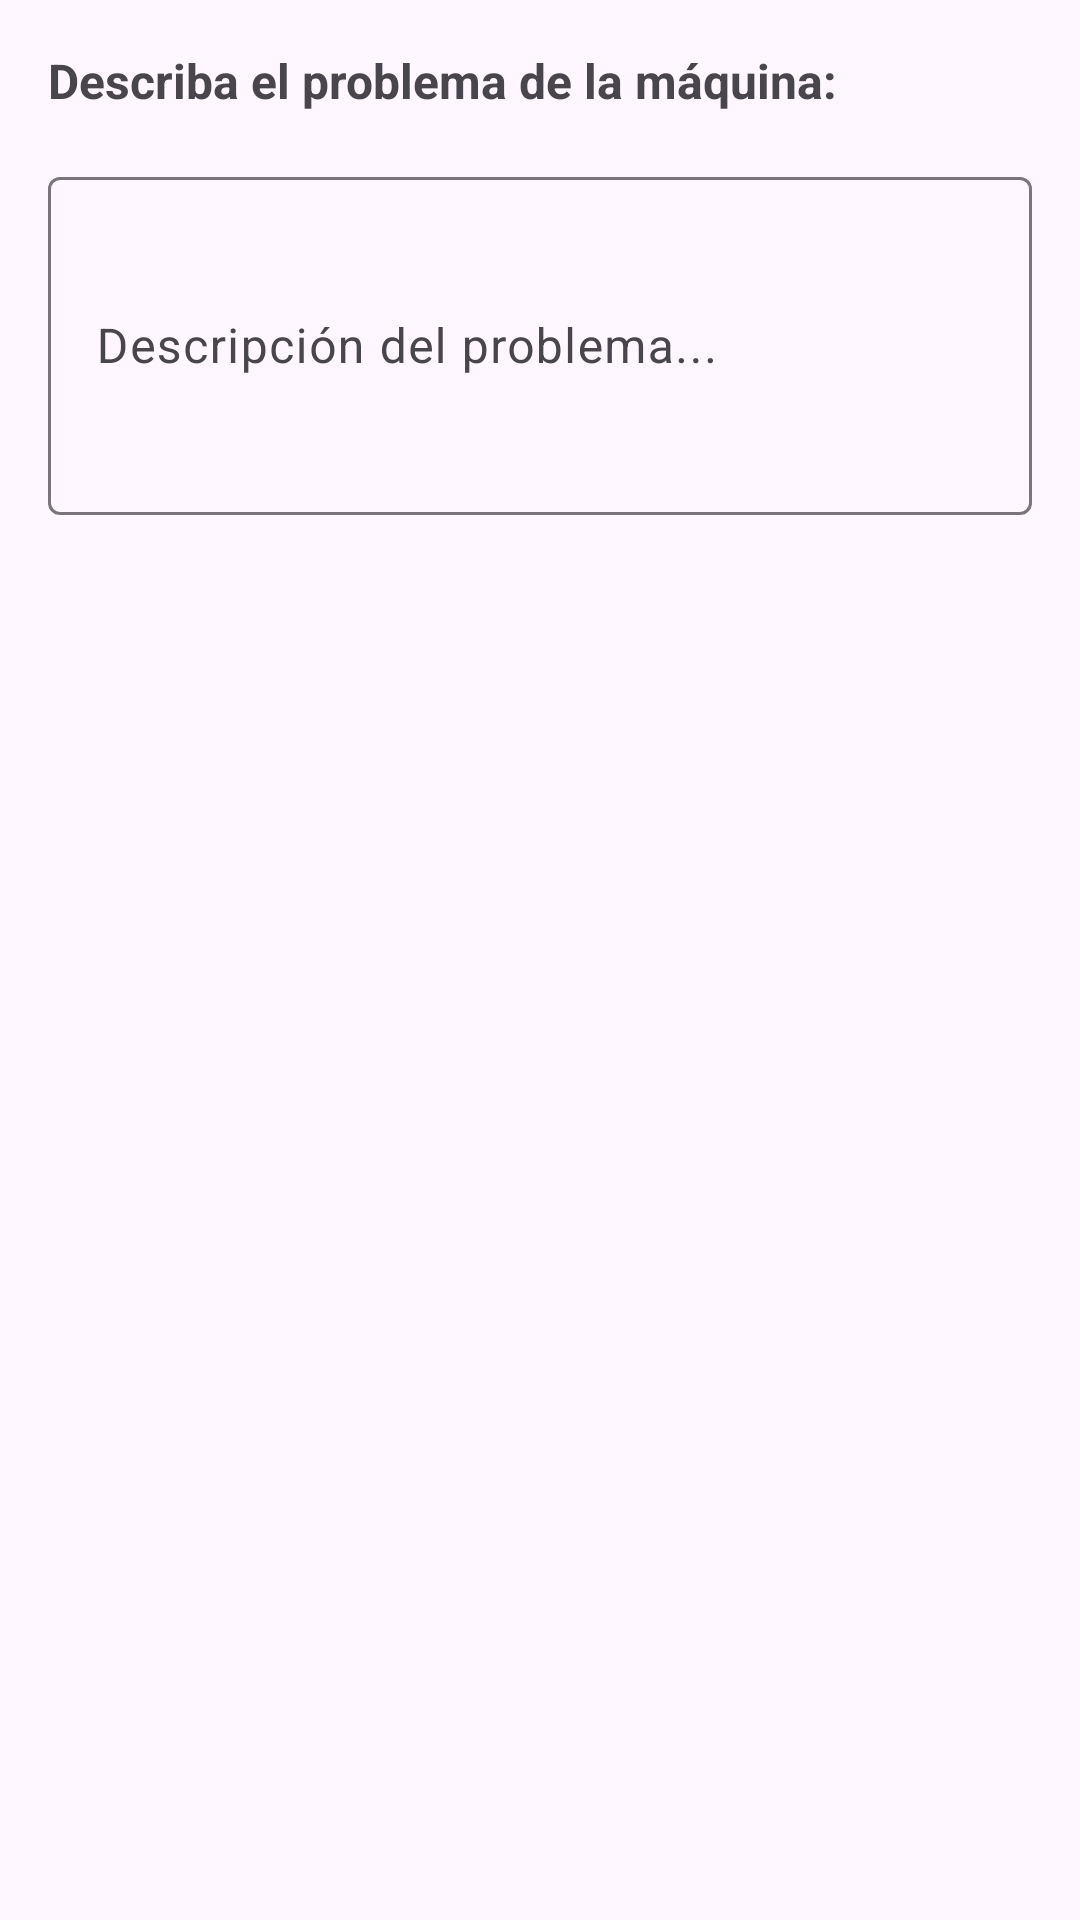

Layout XML and referenced resources for this Android screen:
<!-- AndroidManifest.xml: application theme Theme.Material3.Light -->
<!-- res/layout/dialog_maintenance.xml -->
<?xml version="1.0" encoding="utf-8"?>
<LinearLayout xmlns:android="http://schemas.android.com/apk/res/android"
    android:layout_width="match_parent"
    android:layout_height="wrap_content"
    android:orientation="vertical"
    android:padding="16dp">

    <TextView
        android:id="@+id/tvDialogTitle"
        android:layout_width="match_parent"
        android:layout_height="wrap_content"
        android:text="Describa el problema de la máquina:"
        android:textSize="16sp"
        android:textStyle="bold"
        android:layout_marginBottom="16dp" />

    <com.google.android.material.textfield.TextInputLayout
        android:layout_width="match_parent"
        android:layout_height="wrap_content"
        style="@style/Widget.Material3.TextInputLayout.OutlinedBox">

        <com.google.android.material.textfield.TextInputEditText
            android:id="@+id/etMaintenanceText"
            android:layout_width="match_parent"
            android:layout_height="wrap_content"
            android:hint="Descripción del problema..."
            android:inputType="textMultiLine"
            android:minLines="4"
            android:maxLines="6" />

    </com.google.android.material.textfield.TextInputLayout>

</LinearLayout>
<!-- resources referenced by this layout -->
<resources>

</resources>
